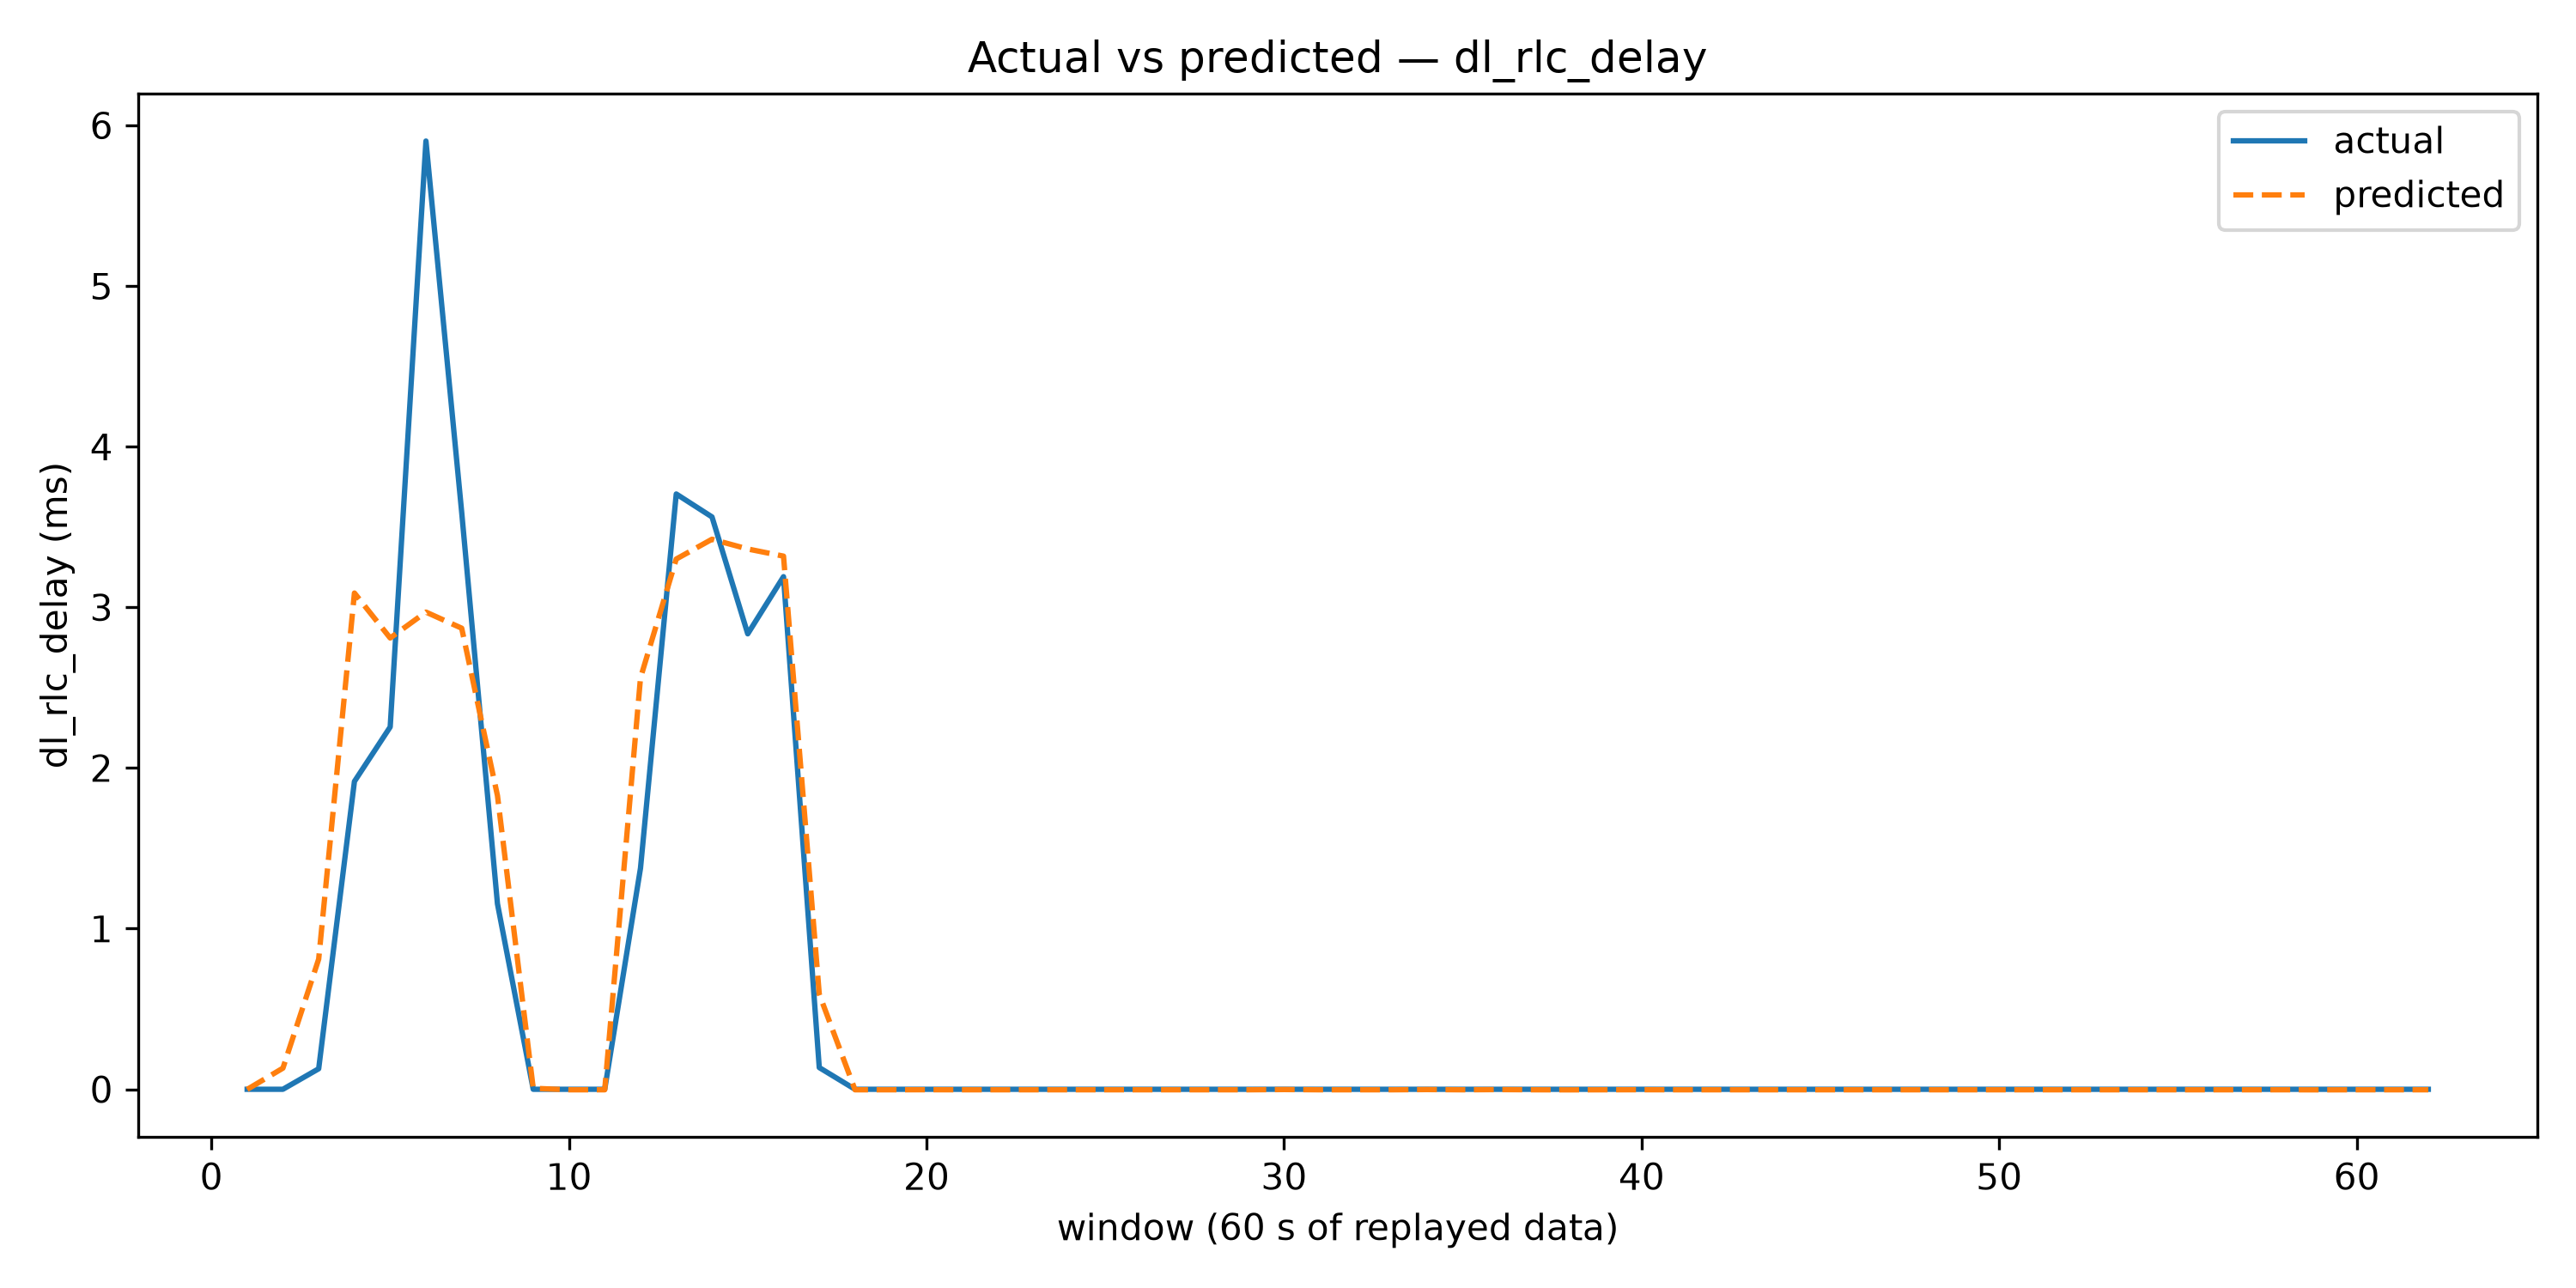

The data file committed next to this chart (first rows):
window, actual, predicted
1, 0.0, -0.000858
2, 2.1785714285714285e-05, 0.1316
3, 0.1277, 0.8104
4, 1.916, 3.089
5, 2.255, 2.809
6, 5.903, 2.971
7, 3.591, 2.87
8, 1.155, 1.828
9, 0.0, 0.006254
10, 0.0, -0.003187
11, 0.0, -0.003187
12, 1.376, 2.561
13, 3.706, 3.301
14, 3.563, 3.424
15, 2.835, 3.363
16, 3.191, 3.319
17, 0.1352, 0.592
18, 0.0, -0.003187
19, 0.0, -0.003187
20, 0.0, -0.002848
21, 0.0, -0.003187
22, 0.0, -0.003187
23, 0.0, -0.003187
24, 0.0, -0.003187
25, 0.0, -0.003187
26, 0.0, -0.003187
27, 0.0, -0.003187
28, 0.0, -0.003187
29, 0.0, -0.003187
30, 0.0, -0.001637
31, 0.0, -0.003187
32, 0.0, -0.003187
33, 0.0, -0.003187
34, 0.0, -0.001763
35, 0.0, -0.003187
36, 0.0, -0.001922
37, 0.0, -0.003187
38, 0.0, -0.003598
39, 0.0, -0.003187
40, 0.0, -0.002848
41, 0.0, -0.003187
42, 0.0, -0.003187
43, 0.0, -0.003187
44, 0.0, -0.003187
45, 0.0, -0.003187
46, 0.0, -0.003187
47, 0.0, -0.003187
48, 0.0, -0.003187
49, 0.0, -0.003187
50, 0.0, -0.003187
51, 0.0, -0.003187
52, 0.0, -0.003187
53, 0.0, -0.003187
54, 0.0, -0.003187
55, 0.0, -0.003187
56, 0.0, -0.003187
57, 0.0, -0.003187
58, 0.0, -0.003187
59, 0.0, -0.003598
60, 0.0, -0.003187
... 2 more rows
